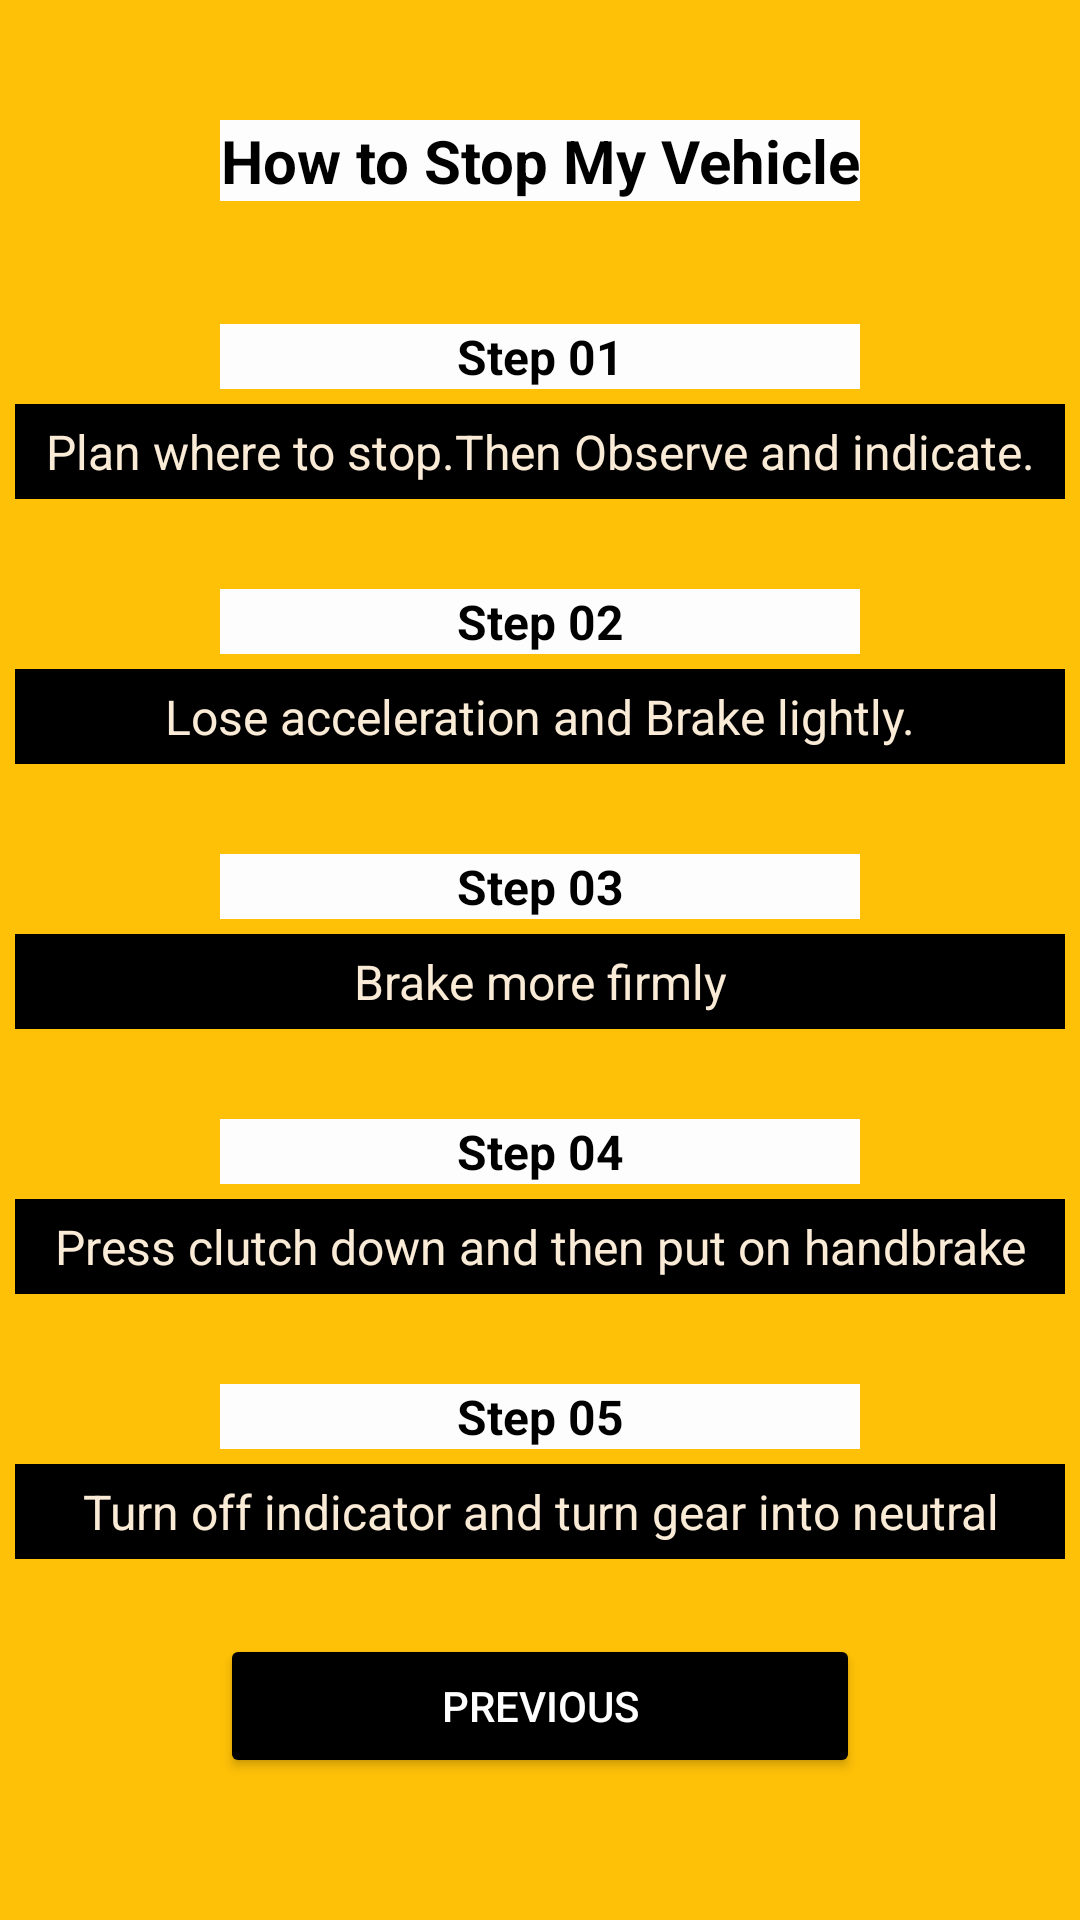

Layout XML and referenced resources for this Android screen:
<!-- AndroidManifest.xml: application theme Theme.Asignment2_E2041363 -->
<!-- res/layout/activity_vehiclestop.xml -->
<?xml version="1.0" encoding="utf-8"?>
<TableLayout xmlns:android="http://schemas.android.com/apk/res/android"
    xmlns:app="http://schemas.android.com/apk/res-auto"
    xmlns:tools="http://schemas.android.com/tools"
    android:layout_width="match_parent"
    android:layout_height="match_parent"
    android:background="#FFC107"
    tools:context=".MainActivity">

    <TableRow
        android:layout_width="match_parent"
        android:layout_height="200dp"
        android:layout_marginTop="40dp"
        android:gravity="center_horizontal">

        <TextView
            android:background="#FDFDFD"
            android:text="How to Stop My Vehicle"
            android:textAlignment="center"
            android:textColor="@color/Black"
            android:textSize="20sp"
            android:textStyle="bold" />

    </TableRow>

    <TableRow>

        <ImageView
            android:id="@+id/imgStartProcess"
            android:layout_width="match_parent"
            android:layout_height="match_parent"
            android:layout_gravity="center"
            android:layout_marginBottom="8dp"
            android:layout_marginTop="8dp"
            android:layout_marginLeft="70dp"
            android:adjustViewBounds="true"
            android:maxWidth="200dp"
            android:maxHeight="150dp"
            android:scaleType="fitCenter"
            app:srcCompat="@drawable/start" />
    </TableRow>
    <TableRow
        android:layout_width="match_parent"
        android:layout_height="200dp"
        android:layout_marginTop="25dp"
        android:gravity="center_horizontal"
        >

        <TextView
            android:background="#FDFDFD"
            android:text="Step 01"
            android:textAlignment="center"
            android:textColor="@color/Black"
            android:textSize="16sp"
            android:textStyle="bold" />

    </TableRow>

    <ScrollView
        android:layout_width="match_parent"
        android:layout_height="wrap_content"
        android:layout_margin="5dp"
        android:background="@color/Black"
        android:orientation="vertical"
        android:textAlignment="center">

        <TextView
            android:layout_width="match_parent"
            android:layout_height="match_parent"
            android:layout_margin="5dp"
            android:layout_marginLeft="5dp"
            android:layout_marginTop="5dp"
            android:layout_marginRight="5dp"
            android:layout_marginBottom="5dp"
            android:gravity="center"
            android:outlineProvider="none"
            android:text="Plan where to stop.Then Observe and indicate."
            android:textAlignment="center"
            android:textColor="@color/AntiqueWhite"
            android:textIsSelectable="false"
            android:textSize="16sp" />
    </ScrollView>

    <TableRow
        android:layout_width="match_parent"
        android:layout_height="200dp"
        android:layout_marginTop="25dp"
        android:gravity="center_horizontal">

        <TextView
            android:background="#FDFDFD"
            android:text="Step 02"
            android:textAlignment="center"
            android:textColor="@color/Black"
            android:textSize="16sp"
            android:textStyle="bold" />

    </TableRow>
    <ScrollView
        android:layout_width="match_parent"
        android:layout_height="wrap_content"
        android:background="@color/Black"
        android:orientation="vertical"
        android:textAlignment="viewStart"
        android:layout_margin="5dp">

        <TextView
            android:layout_width="match_parent"
            android:layout_height="match_parent"
            android:layout_margin="5dp"
            android:layout_marginLeft="5dp"
            android:layout_marginTop="5dp"
            android:layout_marginRight="5dp"
            android:layout_marginBottom="5dp"
            android:gravity="center"
            android:outlineProvider="none"
            android:text="Lose acceleration and Brake lightly."
            android:textAlignment="center"
            android:textColor="@color/AntiqueWhite"
            android:textIsSelectable="false"
            android:textSize="16sp" />
    </ScrollView>
    <TableRow
        android:layout_width="match_parent"
        android:layout_height="200dp"
        android:layout_marginTop="25dp"
        android:gravity="center_horizontal">

        <TextView
            android:background="#FDFDFD"
            android:text="Step 03"
            android:textAlignment="center"
            android:textColor="@color/Black"
            android:textSize="16sp"
            android:textStyle="bold" />

    </TableRow>
    <ScrollView
        android:layout_width="match_parent"
        android:layout_height="wrap_content"
        android:background="@color/Black"
        android:orientation="vertical"
        android:textAlignment="viewStart"
        android:layout_margin="5dp">

        <TextView
            android:layout_width="match_parent"
            android:layout_height="match_parent"
            android:layout_margin="5dp"
            android:layout_marginLeft="5dp"
            android:layout_marginTop="5dp"
            android:layout_marginRight="5dp"
            android:layout_marginBottom="5dp"
            android:gravity="center"
            android:outlineProvider="none"
            android:text="Brake more firmly"
            android:textAlignment="center"
            android:textColor="@color/AntiqueWhite"
            android:textIsSelectable="false"
            android:textSize="16sp" />
    </ScrollView>
    <TableRow
        android:layout_width="match_parent"
        android:layout_height="200dp"
        android:layout_marginTop="25dp"
        android:gravity="center_horizontal">

        <TextView
            android:background="#FDFDFD"
            android:text="Step 04"
            android:textAlignment="center"
            android:textColor="@color/Black"
            android:textSize="16sp"
            android:textStyle="bold" />

    </TableRow>
    <ScrollView
        android:layout_width="match_parent"
        android:layout_height="wrap_content"
        android:background="@color/Black"
        android:orientation="vertical"
        android:textAlignment="viewStart"
        android:layout_margin="5dp">

        <TextView
            android:layout_width="match_parent"
            android:layout_height="match_parent"
            android:layout_margin="5dp"
            android:layout_marginLeft="5dp"
            android:layout_marginTop="5dp"
            android:layout_marginRight="5dp"
            android:layout_marginBottom="5dp"
            android:gravity="center"
            android:outlineProvider="none"
            android:text="Press clutch down and then put on handbrake"
            android:textAlignment="center"
            android:textColor="@color/AntiqueWhite"
            android:textIsSelectable="false"
            android:textSize="16sp" />
    </ScrollView>
    <TableRow
        android:layout_width="match_parent"
        android:layout_height="200dp"
        android:layout_marginTop="25dp"
        android:gravity="center_horizontal">

        <TextView
            android:background="#FDFDFD"
            android:text="Step 05"
            android:textAlignment="center"
            android:textColor="@color/Black"
            android:textSize="16sp"
            android:textStyle="bold" />

    </TableRow>
    <ScrollView
        android:layout_width="match_parent"
        android:layout_height="wrap_content"
        android:background="@color/Black"
        android:orientation="vertical"
        android:textAlignment="viewStart"
        android:layout_margin="5dp">

        <TextView
            android:layout_width="match_parent"
            android:layout_height="match_parent"
            android:layout_margin="5dp"
            android:layout_marginLeft="5dp"
            android:layout_marginTop="5dp"
            android:layout_marginRight="5dp"
            android:layout_marginBottom="5dp"
            android:gravity="center"
            android:outlineProvider="none"
            android:text="Turn off indicator and turn gear into neutral"
            android:textAlignment="center"
            android:textColor="@color/AntiqueWhite"
            android:textIsSelectable="false"
            android:textSize="16sp" />
    </ScrollView>
    <TableRow android:gravity="center_horizontal">

        <Button
            android:id="@+id/btnbackHome"
            android:layout_width="wrap_content"
            android:layout_height="wrap_content"
            android:layout_marginTop="20dp"
            android:backgroundTint="@color/Black"
            android:text="Previous"
            android:textColor="@color/white" />
    </TableRow>

</TableLayout>
<!-- resources referenced by this layout -->
<resources>
  <color name="AntiqueWhite">#FAEBD7</color>
  <color name="Black">#000000</color>
  <color name="white">#FFFFFF</color>
  <style name="Theme.Asignment2_E2041363" parent="Theme.MaterialComponents.DayNight.DarkActionBar.Bridge">
          
          <item name="colorPrimary">@color/Black</item>
          <item name="colorPrimaryVariant">@color/Black</item>
          <item name="colorOnPrimary">@color/white</item>
          
          <item name="colorSecondary">@color/teal_200</item>
          <item name="colorSecondaryVariant">@color/teal_700</item>
          <item name="colorOnSecondary">@color/black</item>
          <item name="titleTextColor">@color/AntiqueWhite</item>
  
          
          <item name="android:statusBarColor" tools:targetApi="l">?attr/colorPrimaryVariant</item>
          
      </style>
  <color name="teal_200">#FF03DAC5</color>
  <color name="teal_700">#FF018786</color>
  <color name="black">#000000</color>
</resources>
